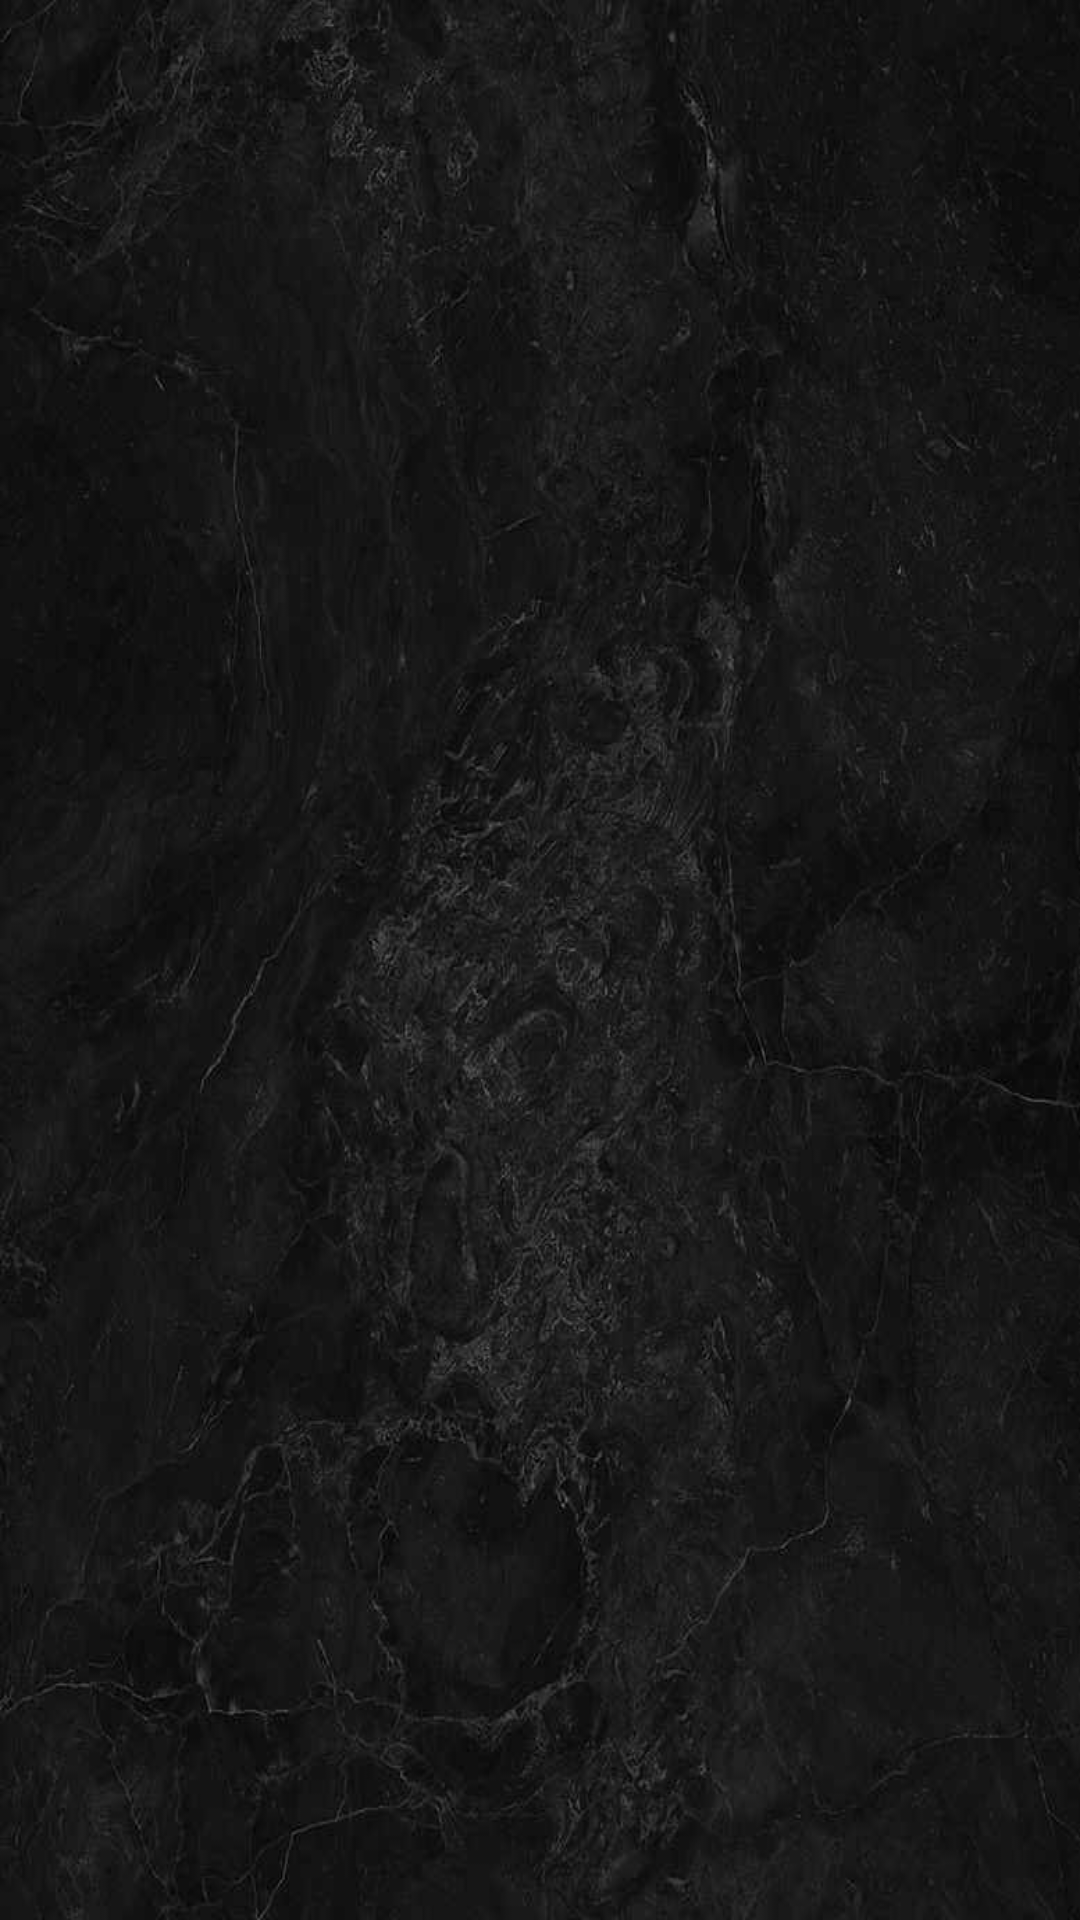

Here is an Android app screen rendered from its layout file. Give the layout XML and the strings, colors and styles it references.
<!-- AndroidManifest.xml: application theme AppTheme -->
<!-- res/layout/activity_movie_list.xml -->
<?xml version="1.0" encoding="utf-8"?>
<android.support.v7.widget.RecyclerView xmlns:android="http://schemas.android.com/apk/res/android"
    xmlns:app="http://schemas.android.com/apk/res-auto"
    xmlns:tools="http://schemas.android.com/tools"
    android:layout_width="match_parent"
    android:layout_height="match_parent"
    tools:context=".MovieListActivity"
    android:id="@+id/recycler_view">

</android.support.v7.widget.RecyclerView>
<!-- resources referenced by this layout -->
<resources>
  <style name="AppTheme" parent="Theme.AppCompat.DayNight.DarkActionBar">
          
          <item name="android:windowBackground">@drawable/marble_background</item>
          <item name="android:colorBackground">@android:color/holo_blue_light</item>
          <item name="android:colorForeground">@android:color/holo_orange_dark</item>
          <item name="android:windowContentTransitions">true</item>
          <item name="colorPrimary">@color/colorPrimary</item>
          <item name="colorPrimaryDark">@color/colorPrimaryDark</item>
          <item name="colorAccent">@color/colorAccent</item>
      </style>
  <!-- drawable marble_background: jpg bitmap (drawable, 50083 bytes) -->
  <color name="colorPrimary">#3F51B5</color>
  <color name="colorPrimaryDark">#303F9F</color>
  <color name="colorAccent">#FF4081</color>
</resources>
